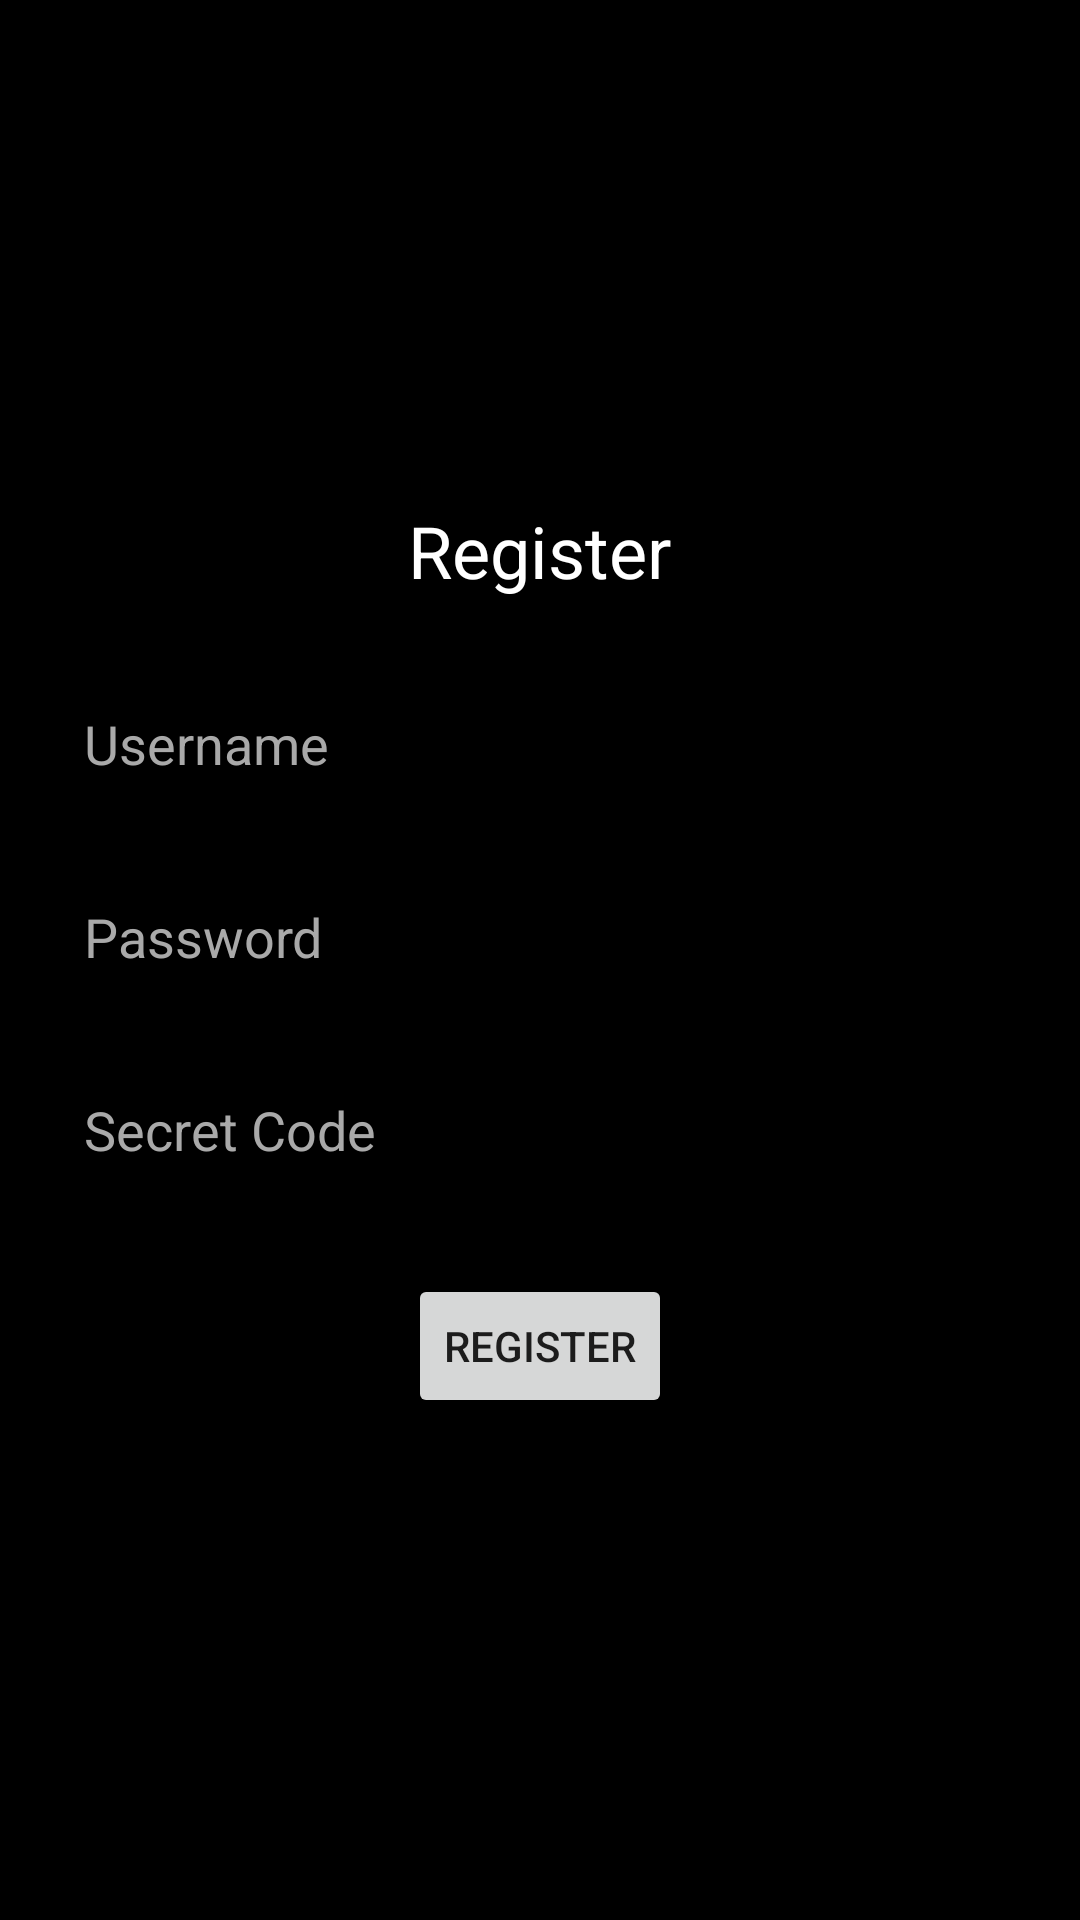

This screen was rendered from an Android layout file. Write that file and the resources it references.
<!-- AndroidManifest.xml: activity theme Theme.KrackChat.NoActionBar -->
<!-- res/layout/activity_registration.xml -->
<RelativeLayout xmlns:android="http://schemas.android.com/apk/res/android"
    xmlns:app="http://schemas.android.com/apk/res-auto"
    xmlns:tools="http://schemas.android.com/tools"
    android:layout_width="match_parent"
    android:layout_height="match_parent"
    android:background="@android:color/black"
    android:padding="16dp">

    <LinearLayout
        android:layout_width="match_parent"
        android:layout_height="wrap_content"
        android:layout_centerInParent="true"
        android:orientation="vertical">

        <TextView
            android:layout_width="wrap_content"
            android:layout_height="wrap_content"
            android:text="Register"
            android:textColor="@android:color/white"
            android:textSize="24sp"
            android:layout_gravity="center_horizontal"
            android:layout_marginBottom="24dp"/>

        <EditText
            android:id="@+id/usernameEditText"
            android:layout_width="match_parent"
            android:layout_height="wrap_content"
            android:hint="Username"
            android:textColorHint="#A9A9A9"
            android:textColor="@android:color/white"
            android:background="@drawable/edit_text_background"
            android:padding="12dp"
            android:layout_marginBottom="16dp"
            android:inputType="text"/>

        <EditText
            android:id="@+id/passwordEditText"
            android:layout_width="match_parent"
            android:layout_height="wrap_content"
            android:hint="Password"
            android:textColorHint="#A9A9A9"
            android:textColor="@android:color/white"
            android:background="@drawable/edit_text_background"
            android:padding="12dp"
            android:layout_marginBottom="16dp"
            android:inputType="textPassword"/>

        <EditText
            android:id="@+id/secretCodeEditText"
            android:layout_width="match_parent"
            android:layout_height="wrap_content"
            android:hint="Secret Code"
            android:textColorHint="#A9A9A9"
            android:textColor="@android:color/white"
            android:background="@drawable/edit_text_background"
            android:padding="12dp"
            android:layout_marginBottom="24dp"
            android:inputType="text"/>

        <Button
            android:id="@+id/registerButton"
            android:layout_width="wrap_content"
            android:layout_height="wrap_content"
            android:text="Register"
            android:layout_gravity="center_horizontal"/>

    </LinearLayout>

    

</RelativeLayout>
<!-- resources referenced by this layout -->
<resources>
  <style name="Theme.KrackChat.NoActionBar" parent="Theme.AppCompat.Light.NoActionBar">
          <item name="colorPrimary">#000000</item>
          <item name="colorPrimaryDark">#000000</item>
          <item name="colorAccent">#03DAC5</item>
  
          <item name="android:statusBarColor">@android:color/black</item>
          <item name="android:navigationBarColor">@android:color/black</item>
          <item name="android:windowDrawsSystemBarBackgrounds">true</item>
      </style>
</resources>
